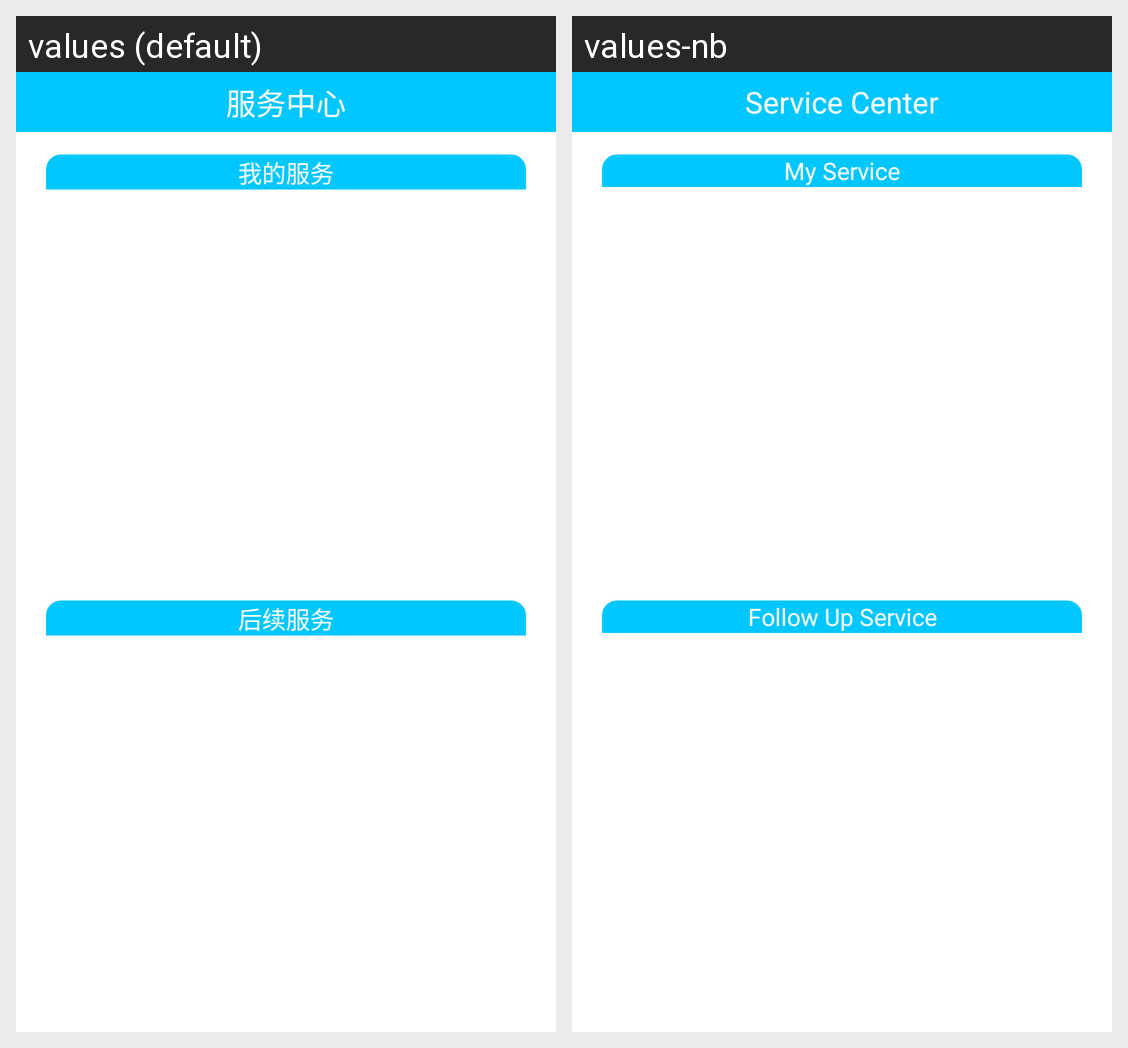

Translations of the strings shown on this Android screen, per locale in the grid:
Android screen res/layout/fragment_service_center.xml rendered under 2 locales, left to right: values (default), values-nb. Device: Nexus 5 (rendered at 1080×1920; each locale shown at half size, 540×960, under a caption strip naming it); theme AppTheme.
Strings drawn on this screen, with the default value and each locale's value (text and hints the layout hard-codes, and strings that could not be matched under every locale, appear in the picture but are not listed):

str_service_center
  values: 服务中心
  values-nb: Service Center

str_muy_service
  values: 我的服务
  values-nb: My Service

str_follow_up_service
  values: 后续服务
  values-nb: Follow Up Service
